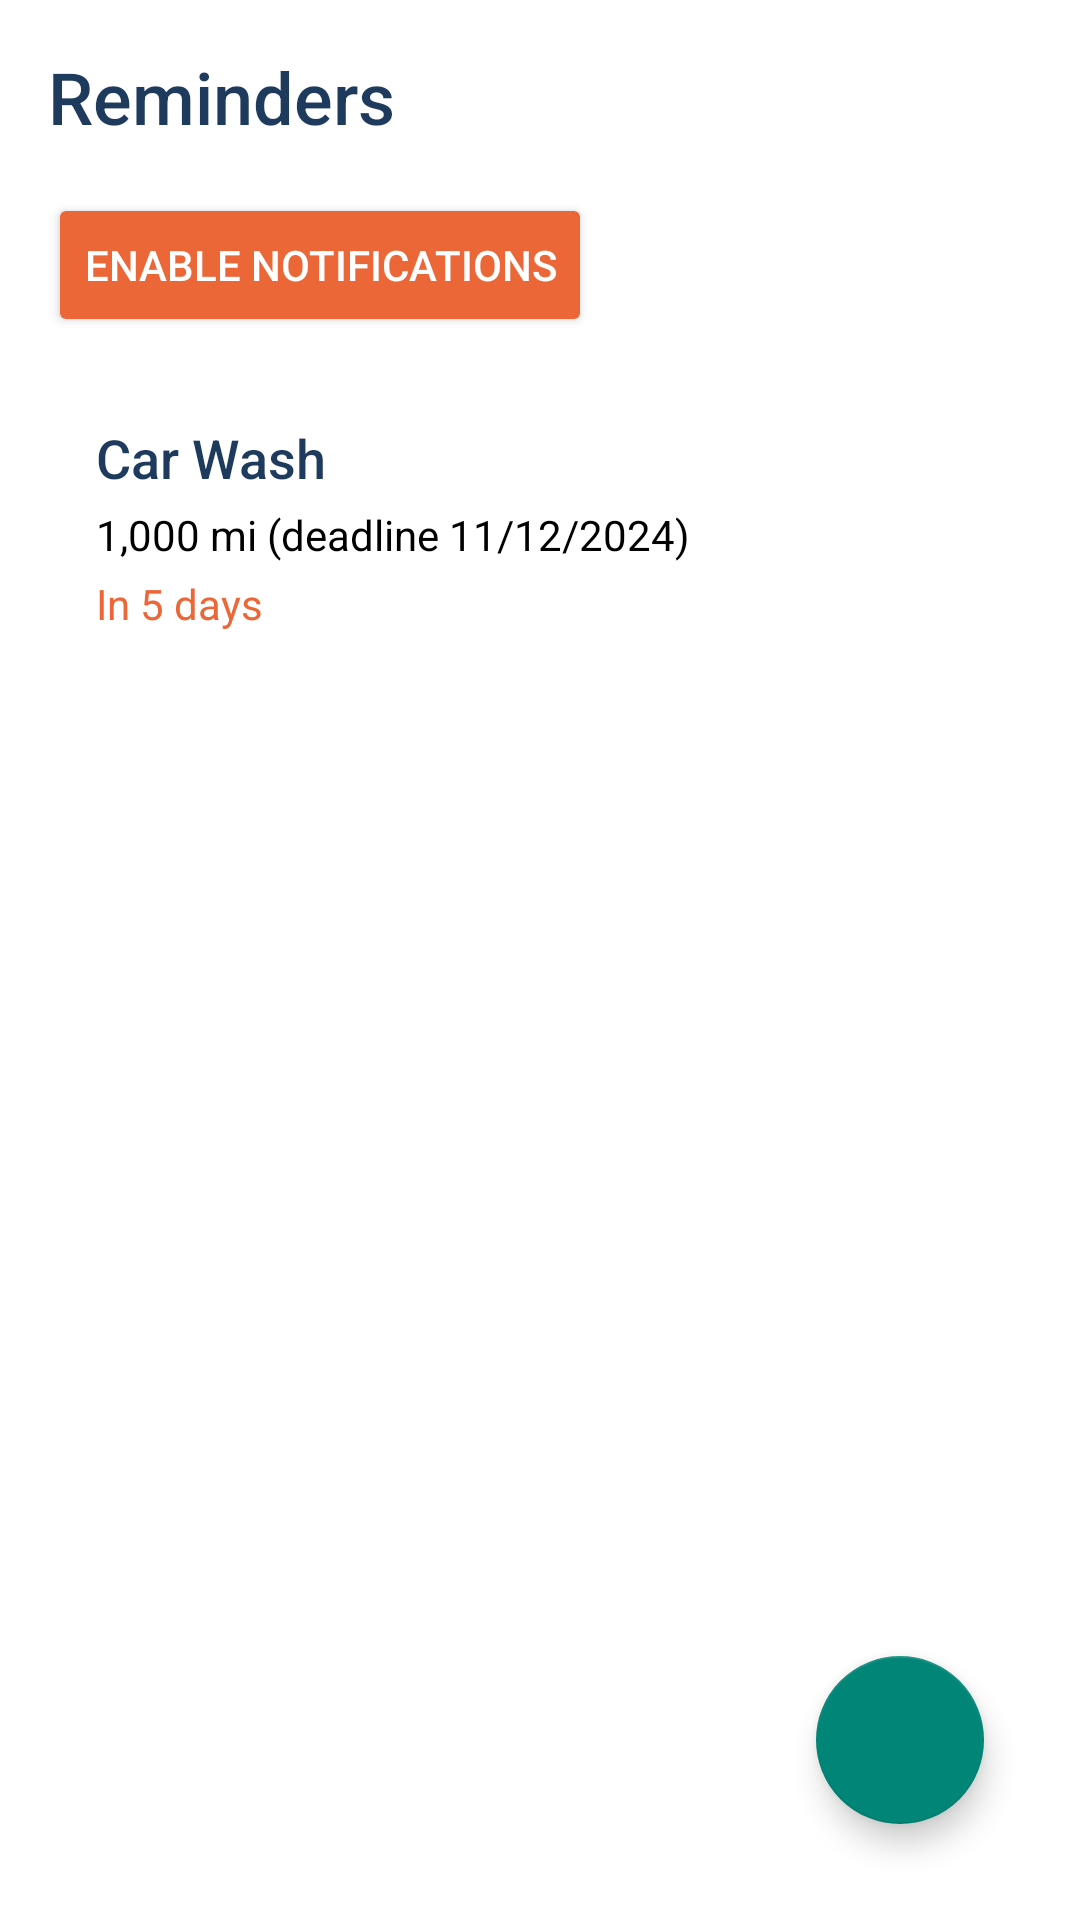

Layout XML and referenced resources for this Android screen:
<!-- AndroidManifest.xml: application theme Theme.MotorBikeHealthCare -->
<!-- res/layout/activity_reminder_page.xml -->
<RelativeLayout xmlns:android="http://schemas.android.com/apk/res/android"
    android:layout_width="match_parent"
    android:layout_height="match_parent"
    android:padding="16dp"
    android:background="@color/white">

    <LinearLayout
        android:layout_width="match_parent"
        android:layout_height="wrap_content"
        android:orientation="vertical">

        
        <TextView
            android:id="@+id/reminder_header"
            android:layout_width="wrap_content"
            android:layout_height="wrap_content"
            android:text="Reminders"
            android:textSize="24sp"
            android:textColor="@color/dark_blue"
            android:fontFamily="sans-serif-medium"
            android:paddingBottom="16dp" />

        
        <Button
            android:id="@+id/enable_notifications_button"
            android:layout_width="wrap_content"
            android:layout_height="wrap_content"
            android:text="Enable Notifications"

            android:backgroundTint="@color/orange"
            android:textColor="@color/white" />

        
        
        <LinearLayout
            android:id="@+id/reminder_list_container"
            android:layout_width="match_parent"
            android:layout_height="wrap_content"
            android:background="@drawable/reminder_item_background"
            android:orientation="vertical">
            


        </LinearLayout>

        
        
        <LinearLayout
            android:layout_width="match_parent"
            android:layout_height="wrap_content"
            android:background="@drawable/reminder_item_background"
            android:orientation="vertical"
            android:padding="16dp"
            android:layout_marginTop="12dp">

            <TextView
                android:id="@+id/task_name_car_wash"
                android:layout_width="wrap_content"
                android:layout_height="wrap_content"
                android:text="Car Wash"
                android:textColor="@color/dark_blue"
                android:textSize="18sp"
                android:fontFamily="sans-serif-medium" />

            <TextView
                android:id="@+id/due_date_car_wash"
                android:layout_width="wrap_content"
                android:layout_height="wrap_content"
                android:text="1,000 mi (deadline 11/12/2024)"
                android:textColor="@color/black"
                android:textSize="14sp"
                android:layout_marginTop="4dp" />

            <TextView
                android:id="@+id/remaining_days_car_wash"
                android:layout_width="wrap_content"
                android:layout_height="wrap_content"
                android:text="In 5 days"
                android:textColor="@color/orange"
                android:textSize="14sp"
                android:layout_marginTop="4dp" />
        </LinearLayout>

        
    </LinearLayout>

    <com.google.android.material.floatingactionbutton.FloatingActionButton
        android:id="@+id/fabAddReminder"
        android:layout_width="wrap_content"
        android:layout_height="wrap_content"
        android:layout_alignParentEnd="true"
        android:layout_alignParentBottom="true"
        android:layout_margin="16dp"
        android:layout_marginStart="16dp"
        android:layout_marginTop="16dp"
        android:layout_marginEnd="154dp"
        android:layout_marginBottom="-95dp"
        android:contentDescription="Add Reminder"
        android:src="@drawable/ic_add" />

</RelativeLayout>
<!-- resources referenced by this layout -->
<resources>
  <color name="black">#FF000000</color>
  <color name="dark_blue">#1e3b5d</color>
  <color name="orange">#ec6738</color>
  <color name="white">#FFFFFFFF</color>
  <!-- drawable reminder_item_background (drawable) -->
  <?xml version="1.0" encoding="utf-8"?>
  <shape xmlns:android="http://schemas.android.com/apk/res/android">
      
  
          <solid android:color="@color/white"/>
          <corners android:radius="20dp"/>
  
  
  
  </shape>
  <style name="Theme.MotorBikeHealthCare" parent="Base.Theme.MotorBikeHealthCare" />
  <style name="Base.Theme.MotorBikeHealthCare" parent="Theme.AppCompat.DayNight.NoActionBar">
  
          
          
      </style>
</resources>
